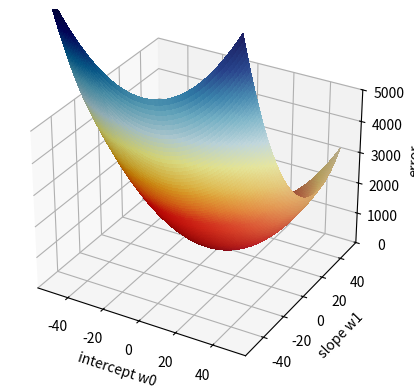

Reproduce this figure in Python.
import numpy as np

import matplotlib.pyplot as plt
from matplotlib import cm
from matplotlib.colors import LightSource

#-------------------------------------------------

def mse(y,y_pred):
    return np.mean((y-y_pred)**2)

def model(w0, w1, x):
    y = w1*x + w0
    return y

def lasso_error(w0, w1, x_true, y_true, alpha=1.0):
    y_pred = model(w0, w1, x)
    error = mse(y_true,y_pred) #+ alpha*( abs(w0)+abs(w1) )
    return error

#-------------------------------------------------

x     = np.random.randn(150)
noise = np.random.randn(150) * 0.4

y = 25.0*x + noise

limit = 50
snum = 100
all_w0 = np.linspace(start=-limit, stop=limit, num=snum)
all_w1 = np.linspace(start=-limit, stop=limit, num=snum)
all_w0, all_w1 = np.meshgrid(all_w0, all_w1)
all_errors = np.zeros_like(all_w0) # Z

for i1 in range(all_errors.shape[0]):
    for i2 in range(all_errors.shape[1]):
        w0 = all_w0[i1,i2]
        w1 = all_w1[i1,i2]

        error = lasso_error(w0=w0, w1=w1, x_true=x, y_true=y, alpha=1.0)
        all_errors[i1,i2] = error


#fig, (ax1, ax2) = plt.subplots(ncols=2)
#ax1.scatter(x=x, y=y)
#ax1.legend()

# https://matplotlib.org/stable/gallery/mplot3d/surface3d.html
fig, ax = plt.subplots(subplot_kw={"projection": "3d"})

# create light source object.
ls = LightSource()
rgb = ls.shade(all_errors, plt.cm.RdYlBu)

surf = ax.plot_surface(all_w0, all_w1, all_errors, rcount=500, ccount=500, linewidth=0, facecolors=rgb, antialiased=False, shade=True, lightsource=ls) #viridis
#ax.scatter(0,1,lasso_error(10,0,x,y,alpha=1.0), c='green')
ax.set_xlabel('intercept w0')
ax.set_ylabel('slope w1')
ax.set_zlabel('error')

ax.set_zlim(-1, 5000)
#fig.colorbar(surf, shrink=0.5, aspect=5)
plt.show()
